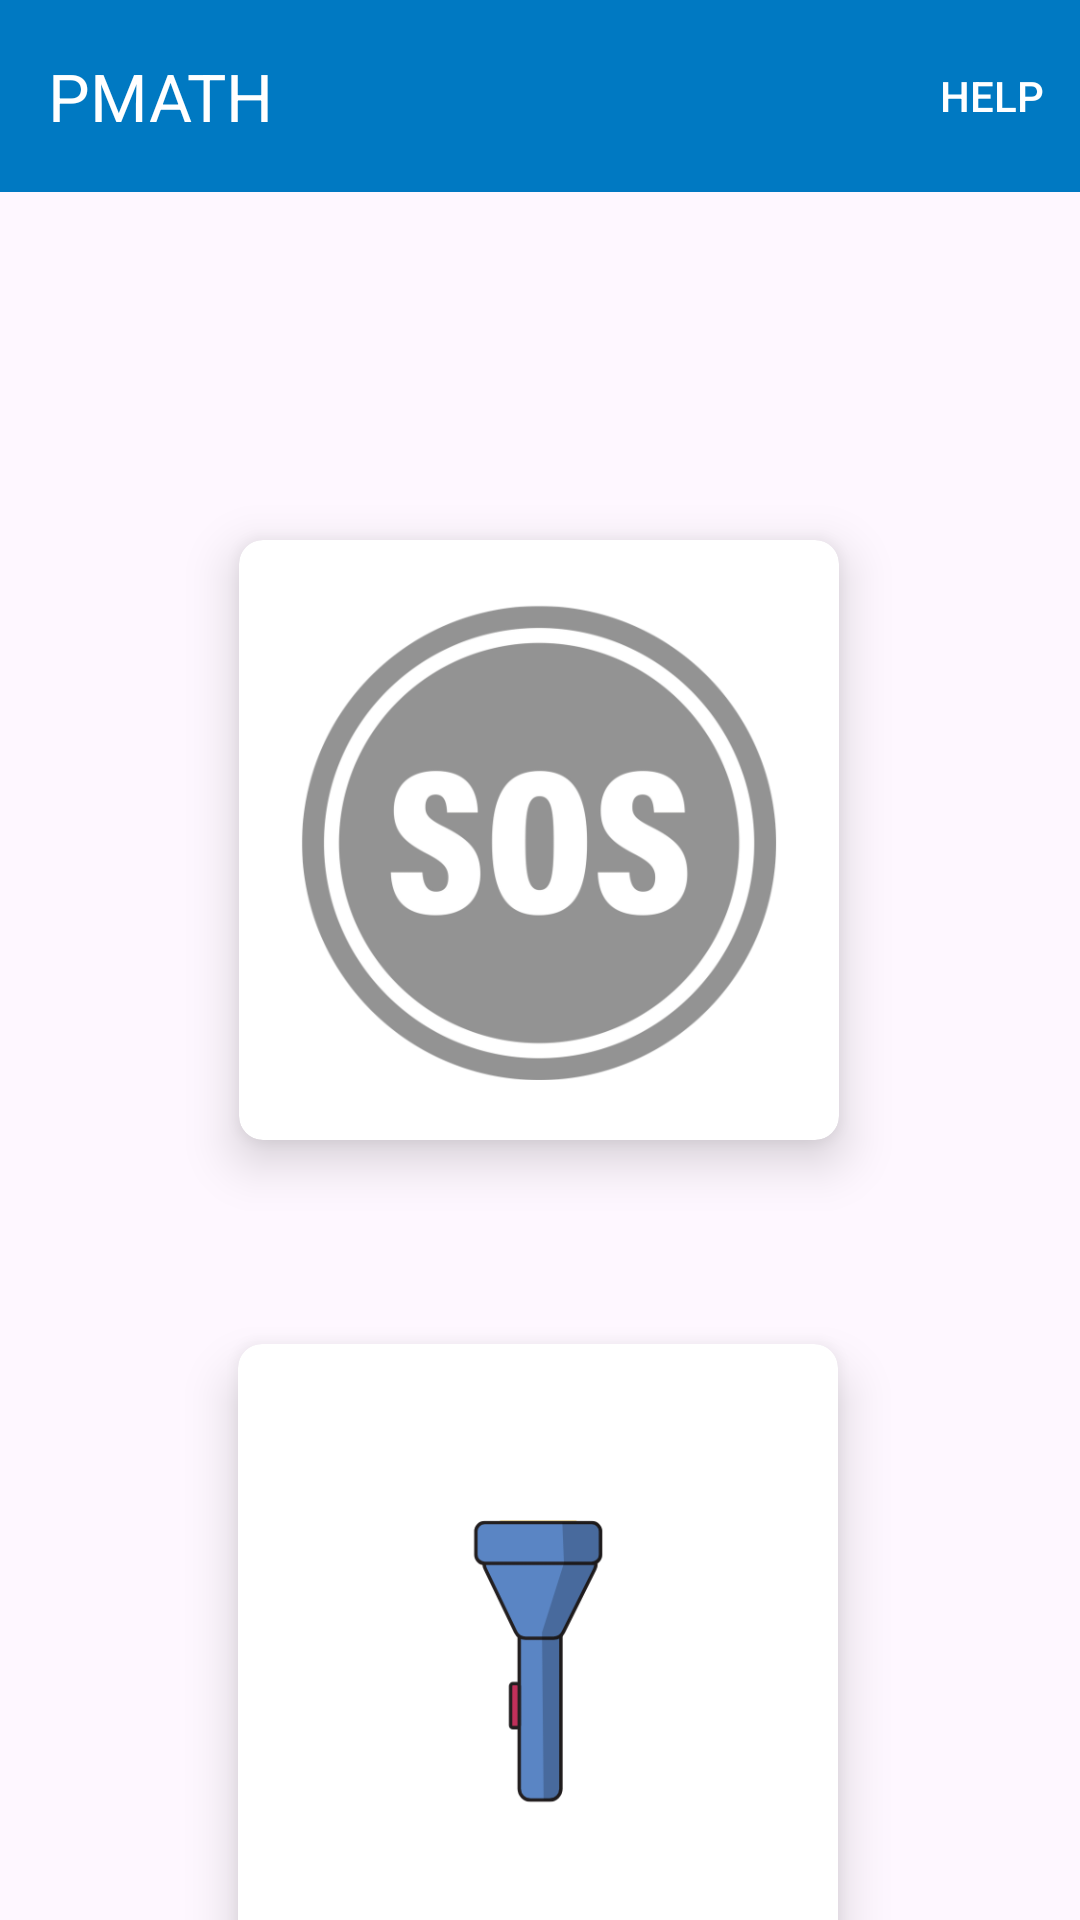

Produce the Android XML layout that renders to this screen, including the resource entries it uses.
<!-- AndroidManifest.xml: application theme Theme.PMATH -->
<!-- res/layout/activity_flash_light.xml -->
<?xml version="1.0" encoding="utf-8"?>
<androidx.constraintlayout.widget.ConstraintLayout xmlns:android="http://schemas.android.com/apk/res/android"
    android:layout_width="match_parent"
    android:layout_height="match_parent"
    xmlns:tools="http://schemas.android.com/tools"
    xmlns:app="http://schemas.android.com/apk/res-auto"
    android:gravity="center"
    android:orientation="vertical"
    tools:context=".ui.flashlight.FlashLightActivity">


    <com.google.android.material.appbar.AppBarLayout
        android:layout_width="match_parent"
        android:layout_height="wrap_content"
        android:id="@+id/appBarLayout"
        app:layout_constraintStart_toStartOf="parent"
        android:background="@color/colorPrimary"
        app:layout_constraintTop_toTopOf="parent"
        android:fitsSystemWindows="true"
        >

        <com.google.android.material.appbar.MaterialToolbar
            android:id="@+id/topAppBar"
            app:titleTextColor="@color/white"
            app:navigationIconTint="@color/white"
            android:layout_width="match_parent"
            android:layout_height="?attr/actionBarSize"
            app:menu="@menu/help_menu"
            app:iconTint="@color/white"
            android:theme="@style/ThemeOverlay.MaterialComponents.Dark.ActionBar"
            app:title="@string/app_name" />
    </com.google.android.material.appbar.AppBarLayout>


    <androidx.cardview.widget.CardView
        android:id="@+id/button_sos"
        android:layout_width="200dp"
        android:layout_height="200dp"
        android:layout_marginTop="180dp"
        android:foreground="?attr/selectableItemBackground"
        android:padding="50dp"
        app:cardCornerRadius="8dp"
        app:cardElevation="10dp"
        app:layout_constraintEnd_toEndOf="parent"
        app:layout_constraintHorizontal_bias="0.497"
        app:layout_constraintStart_toStartOf="parent"
        app:layout_constraintTop_toTopOf="parent">

        <ImageView
            android:id="@+id/img_sos"
            android:layout_width="wrap_content"
            android:layout_height="wrap_content"
            android:layout_margin="20dp"
            android:src="@drawable/sos_off" />
    </androidx.cardview.widget.CardView>

    <androidx.cardview.widget.CardView
        android:id="@+id/button_flash_light"
        android:layout_width="200dp"
        android:layout_height="200dp"
        android:layout_marginTop="68dp"
        android:foreground="?attr/selectableItemBackground"
        android:padding="50dp"
        app:cardCornerRadius="8dp"
        app:cardElevation="10dp"
        app:layout_constraintBottom_toBottomOf="parent"
        app:layout_constraintEnd_toEndOf="parent"
        app:layout_constraintHorizontal_bias="0.496"
        app:layout_constraintStart_toStartOf="parent"
        app:layout_constraintTop_toBottomOf="@+id/button_sos"
        app:layout_constraintVertical_bias="0.0">

        <ImageView
            android:id="@+id/img_flash_light"
            android:layout_width="wrap_content"
            android:layout_height="wrap_content"
            android:layout_margin="20dp"
            android:src="@drawable/flash_light_of" />
    </androidx.cardview.widget.CardView>

</androidx.constraintlayout.widget.ConstraintLayout>
<!-- resources referenced by this layout -->
<resources>
  <color name="colorPrimary">#0079C2</color>
  <color name="white">#FFFFFFFF</color>
  <!-- drawable flash_light_of: png bitmap (drawable, 8340 bytes) -->
  <!-- drawable sos_off: png bitmap (drawable, 62214 bytes) -->
  <string name="app_name">PMATH</string>
  <style name="Theme.PMATH" parent="Base.Theme.PMATH" />
  <style name="Base.Theme.PMATH" parent="Theme.Material3.DayNight.NoActionBar">
          
          
          <item name="colorPrimary">@color/colorPrimary</item>
          <item name="colorOnPrimary">@color/colorOnPrimary</item>
          <item name="colorSecondary">@color/colorSecondary</item>
          <item name="colorOnSecondary">@color/colorOnSecondary</item>
          <item name="colorTertiary">@color/colorTernary</item>
          <item name="colorOnTertiary">@color/colorOnTernary</item>
          <item name="iconTint">@color/colorOnPrimary</item>
          <item name="android:forceDarkAllowed" tools:targetApi="q">false</item>
      </style>
  <color name="colorOnPrimary">#FFFFFFFF</color>
  <color name="colorSecondary">#E3000F</color>
  <color name="colorOnSecondary">#FFFFFFFF</color>
  <color name="colorTernary">#00A65A</color>
  <color name="colorOnTernary">#FFFFFFFF</color>
</resources>
